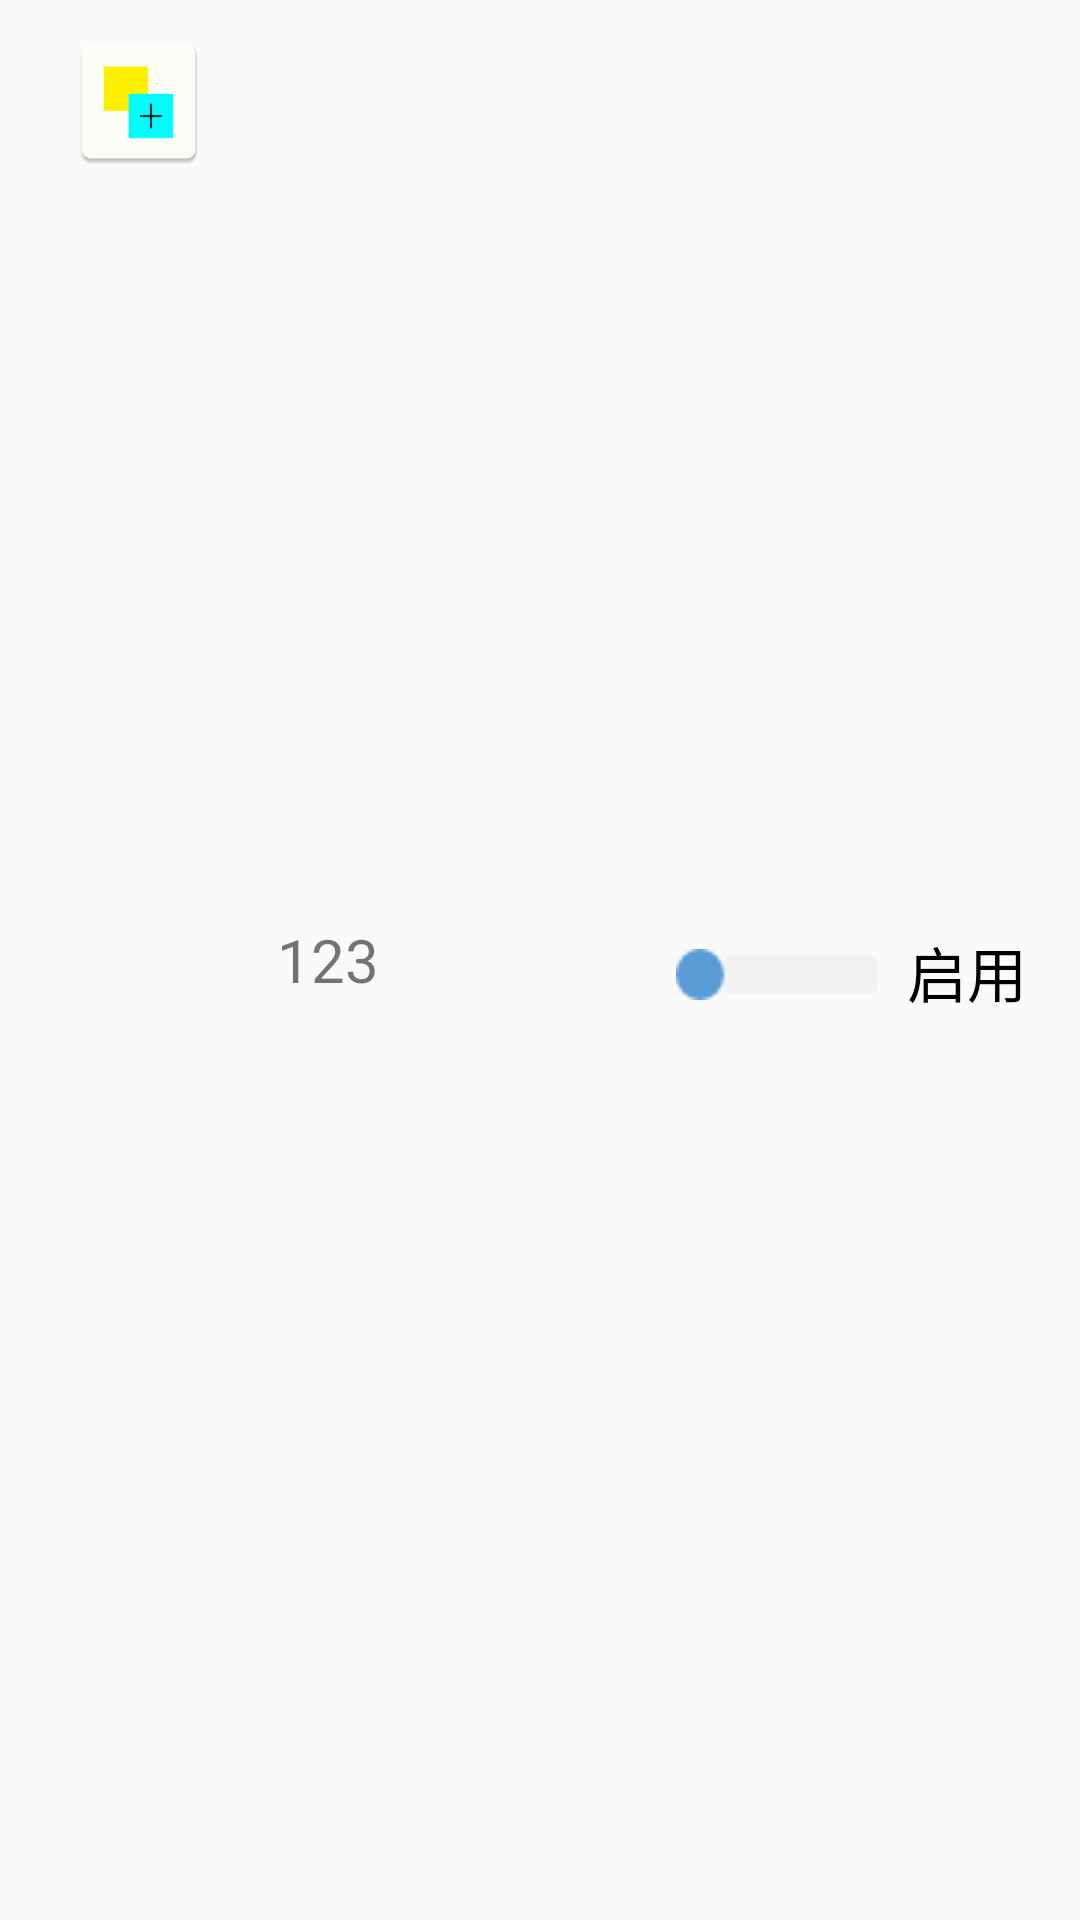

Android layout source for this screen:
<!-- AndroidManifest.xml: application theme AppTheme -->
<!-- res/layout/recycle_item.xml -->
<?xml version="1.0" encoding="utf-8"?>

<LinearLayout android:id="@+id/LinearLayout01"
    android:layout_width="fill_parent"
    xmlns:android="http://schemas.android.com/apk/res/android"
    android:layout_height="wrap_content"
    android:orientation="horizontal">
    <ImageView
        android:layout_width="wrap_content"
        android:layout_height="wrap_content"
        android:layout_weight="1"
        android:src="@mipmap/ic_launcher"
        android:layout_marginTop="10dp"
        android:id="@+id/itemImage" />
    <TextView
        android:layout_height="wrap_content"
        android:textSize="20sp"
        android:layout_width="wrap_content"
        android:layout_gravity="center"
        android:layout_weight="2"
        android:text="123"
        android:id="@+id/itemTitle" />
    <RadioButton
        android:id="@+id/checked_split"
        android:layout_width="100dp"
        android:layout_height="42dp"
        android:layout_weight="1"
        android:paddingTop="8dp"
        android:adjustViewBounds="true"
        android:layout_gravity="center"
        android:text="启用"
        android:textSize="20dp"
        android:button="@drawable/check_size" />

</LinearLayout>
<!-- resources referenced by this layout -->
<resources>
  <!-- drawable check_size (drawable) -->
  <?xml version="1.0" encoding="utf-8"?>
  
  <layer-list xmlns:android="http://schemas.android.com/apk/res/android">
      <item
          android:width="67dp"
          android:height="17dp"
          android:top="10dp"
          android:left="10dp"
          android:right="10dp"
          android:drawable="@drawable/radio_check"/>
  </layer-list>
  <!-- mipmap ic_launcher: png bitmap (mipmap-hdpi, 916 bytes) -->
  <style name="AppTheme" parent="Theme.AppCompat.Light.DarkActionBar">
          
          <item name="colorPrimary">@color/colorPrimary</item>
          <item name="colorPrimaryDark">@color/colorPrimaryDark</item>
          <item name="colorAccent">@color/colorAccent</item>
      </style>
  <!-- drawable radio_check (drawable) -->
  <?xml version="1.0" encoding="utf-8"?>
  
  <selector xmlns:android="http://schemas.android.com/apk/res/android">
      <item
          android:drawable="@drawable/seed"
      android:state_checked="false" />
      <item android:drawable="@drawable/seed_checked"
          android:state_checked="true" />
  </selector>
  <!-- drawable seed: png bitmap (drawable, 432 bytes) -->
  <!-- drawable seed_checked: png bitmap (drawable, 417 bytes) -->
  <!-- not gathered from this repository: default colours our renderer supplied (Android Studio template values) -->
  <color name="colorPrimary">#FF6200EE</color>
  <color name="colorPrimaryDark">#FF3700B3</color>
  <color name="colorAccent">#FF03DAC5</color>
</resources>
